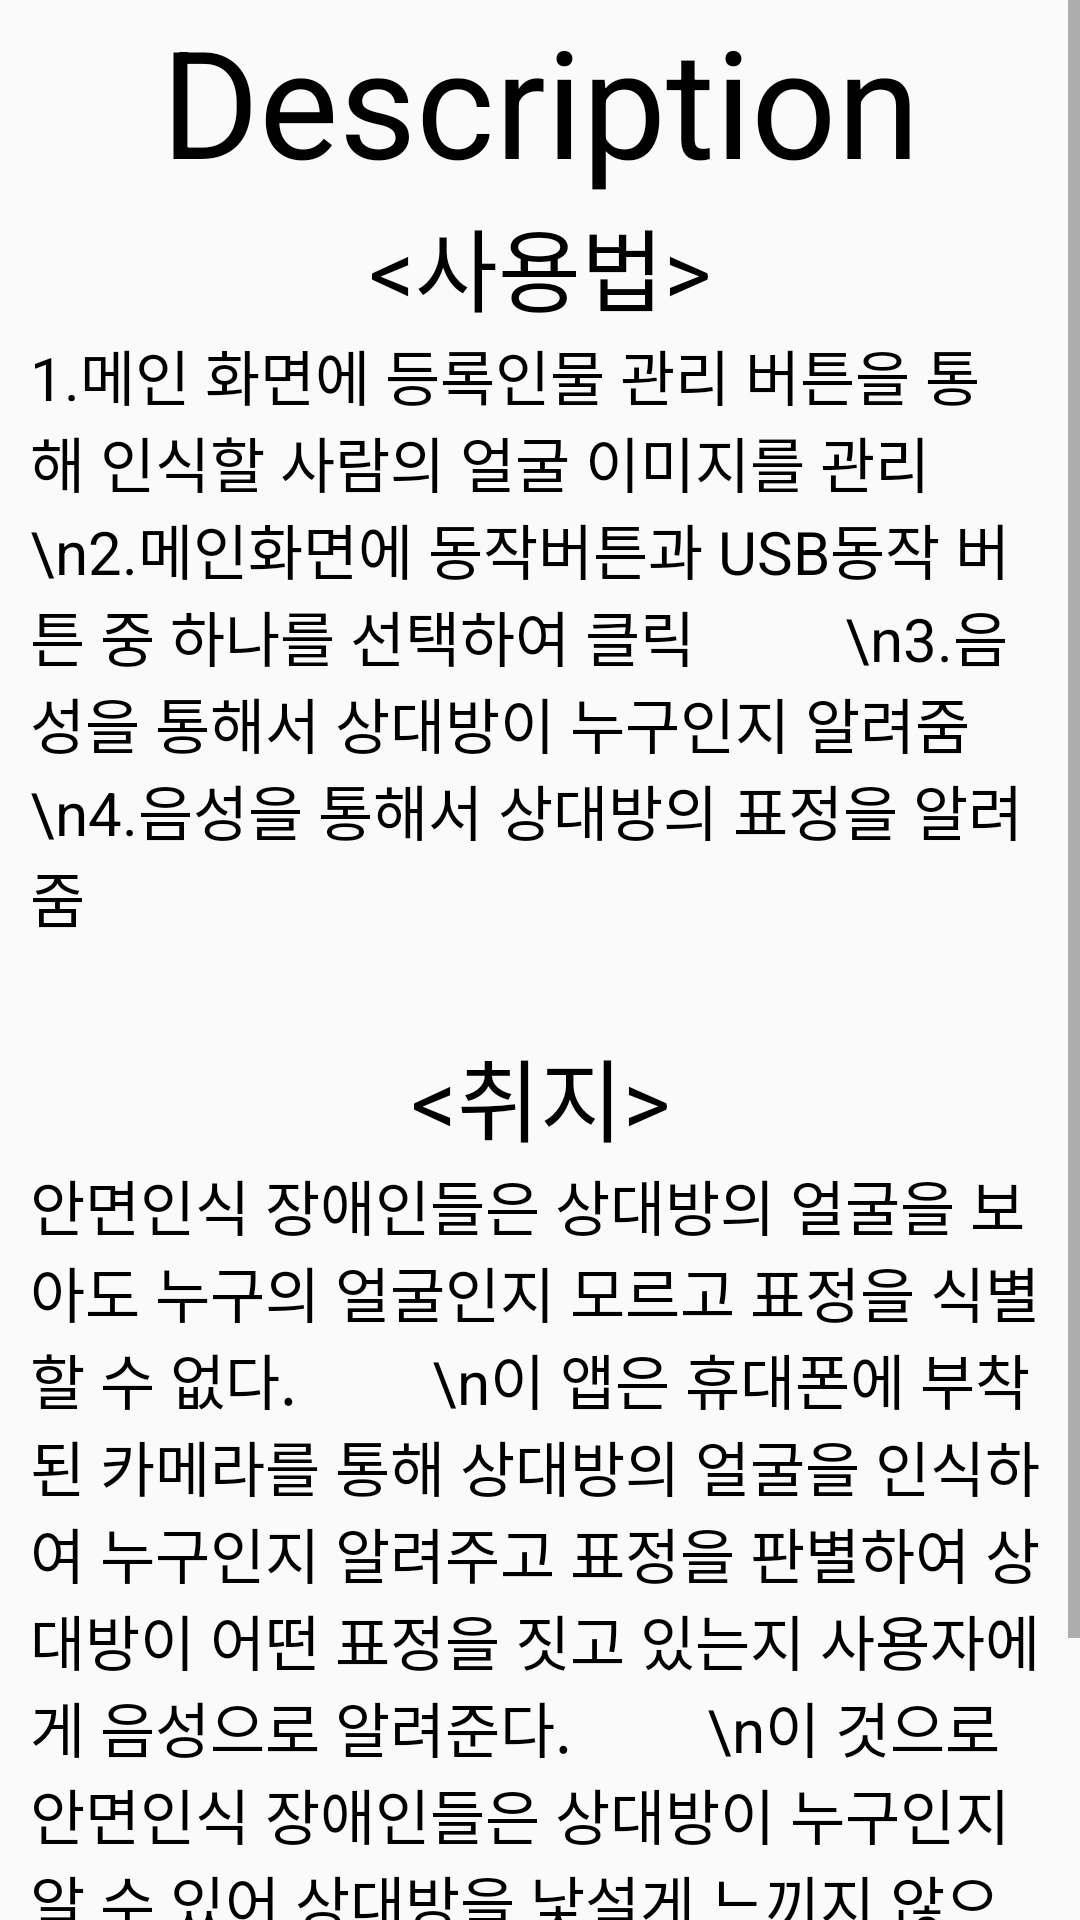

This screen was rendered from an Android layout file. Write that file and the resources it references.
<!-- AndroidManifest.xml: application theme Theme.CapStoneTest1 -->
<!-- res/layout/explantion.xml -->
<?xml version="1.0" encoding="utf-8"?>
<ScrollView android:layout_width="match_parent"
    xmlns:android="http://schemas.android.com/apk/res/android"
    android:layout_height="match_parent">
    <LinearLayout
        xmlns:android="http://schemas.android.com/apk/res/android"
        android:layout_width="match_parent"
        android:layout_height="match_parent"
        android:orientation="vertical"
        android:background="@color/WHITE"
        >
        <TextView
            android:layout_width="match_parent"
            android:layout_height="wrap_content"
            android:text="Description"
            android:gravity="center"
            android:textSize="50sp"
            android:textColor="@color/black"
            />
        <TextView
            android:gravity="center"
            android:layout_width="match_parent"
            android:layout_height="wrap_content"
            android:text="&lt;사용법&gt;"
            android:textColor="@color/black"
            android:textSize="30sp"
            android:background="@color/LIGHTGRAY"
            />
        <TextView
            android:paddingLeft="10dp"
            android:paddingRight="10dp"
            android:layout_width="match_parent"
            android:layout_height="wrap_content"
            android:textColor="@color/black"
            android:text="1.메인 화면에 등록인물 관리 버튼을 통해 인식할 사람의 얼굴 이미지를 관리
         \n2.메인화면에 동작버튼과 USB동작 버튼 중 하나를 선택하여 클릭
         \n3.음성을 통해서 상대방이 누구인지 알려줌
         \n4.음성을 통해서 상대방의 표정을 알려줌"
            android:textSize="20sp"
            />
        <TextView
            android:layout_marginTop="30dp"
            android:layout_width="match_parent"
            android:layout_height="wrap_content"
            android:text="&lt;취지&gt;"
            android:textColor="@color/black"
            android:textSize="30sp"
            android:gravity="center"
            android:background="@color/LIGHTGRAY"
            />
        <TextView
            android:paddingLeft="10dp"
            android:paddingRight="10dp"
            android:paddingBottom="15dp"
            android:layout_width="match_parent"
            android:layout_height="wrap_content"
            android:textColor="@color/black"
            android:textSize="20sp"
            android:text="안면인식 장애인들은 상대방의 얼굴을 보아도 누구의 얼굴인지 모르고 표정을 식별할 수 없다.
        \n이 앱은 휴대폰에 부착된 카메라를 통해 상대방의 얼굴을 인식하여 누구인지 알려주고 표정을 판별하여 상대방이 어떤 표정을 짓고 있는지 사용자에게 음성으로 알려준다.
        \n이 것으로 안면인식 장애인들은 상대방이 누구인지 알 수 있어 상대방을 낯설게 느끼지 않으며, 상대방의 표정을 알 수 있기에 상대의 기분을 생각하여 배려하며 친밀감을 형성할 수 있다."
            />
    </LinearLayout>
</ScrollView>
<!-- resources referenced by this layout -->
<resources>
  <style name="Theme.CapStoneTest1" parent="Theme.AppCompat.Light">
          
          <item name="colorPrimary">@color/WHITE</item> 
          <item name="colorPrimaryVariant">@color/black</item> 
          <item name="colorOnPrimary">@color/WHITE</item>
          
          <item name="colorSecondary">@color/teal_200</item>
          <item name="colorSecondaryVariant">@color/teal_700</item>
          <item name="colorOnSecondary">@color/black</item>
          
          <item name="android:statusBarColor" tools:targetApi="l">?attr/colorPrimaryVariant</item>
          
      </style>
  <!-- not gathered from this repository: default colours our renderer supplied (Android Studio template values) -->
  <color name="teal_200">#FF03DAC5</color>
  <color name="teal_700">#FF018786</color>
  <color name="black">#FF000000</color>
</resources>
